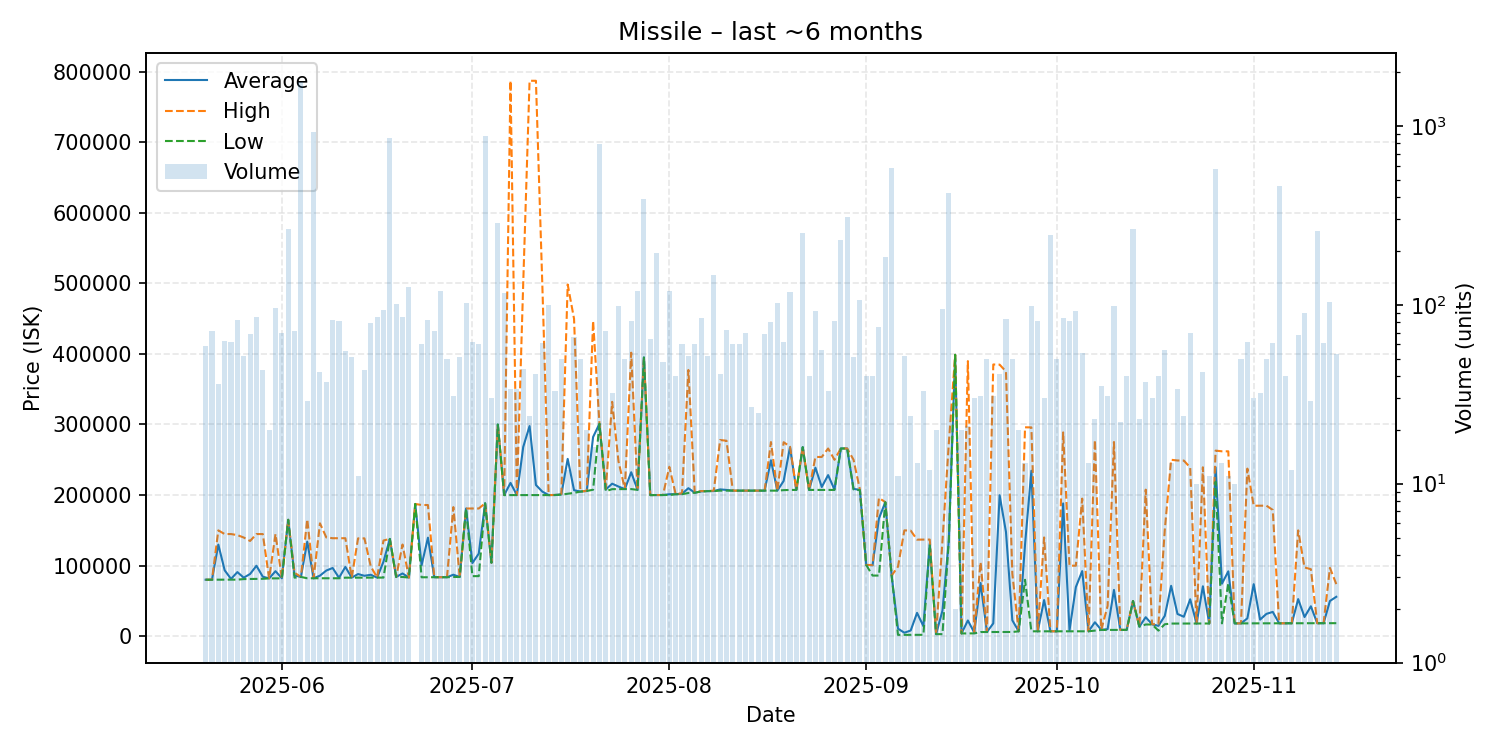

The file beside this chart, header and first rows:
date, average, highest, lowest, order_count, volume
2025-05-20, 80118, 80120, 80110, 7, 59
2025-05-21, 80120, 80120, 80120, 7, 71
2025-05-22, 129889, 150000, 80120, 5, 36
2025-05-23, 93467, 144800, 80120, 7, 63
2025-05-24, 81234, 144800, 80220, 7, 62
2025-05-25, 90911, 143300, 80240, 12, 82
2025-05-26, 82973, 139900, 81000, 7, 52
2025-05-27, 88217, 135000, 81200, 8, 69
2025-05-28, 99878, 144800, 81280, 10, 85
2025-05-29, 84360, 144800, 81400, 7, 43
2025-05-30, 82005, 82010, 82000, 3, 20
2025-05-31, 92221, 144800, 82050, 10, 96
2025-06-01, 82127, 82170, 82070, 7, 70
2025-06-02, 165000, 165000, 165000, 11, 266
2025-06-03, 86142, 90010, 83000, 7, 71
2025-06-04, 84070, 84070, 84070, 10, 1759
2025-06-05, 134054, 165800, 82180, 5, 29
2025-06-06, 82170, 82170, 82170, 8, 925
2025-06-07, 85876, 160000, 82170, 6, 42
2025-06-08, 93111, 140000, 82170, 4, 37
2025-06-09, 96713, 138900, 82170, 9, 82
2025-06-10, 82872, 138900, 82170, 9, 81
2025-06-11, 98247, 138900, 83000, 8, 55
2025-06-12, 83061, 83100, 83000, 6, 51
2025-06-13, 88155, 138700, 83100, 2, 11
2025-06-14, 85686, 138700, 83100, 7, 43
2025-06-15, 87126, 99000, 83100, 6, 79
2025-06-16, 83102, 83120, 83100, 8, 85
2025-06-17, 105715, 135650, 83120, 7, 93
2025-06-18, 137900, 137900, 137900, 12, 853
2025-06-19, 84000, 84000, 84000, 10, 101
2025-06-20, 88980, 130000, 84000, 15, 86
2025-06-21, 83120, 83120, 83120, 11, 126
2025-06-22, 187400, 187400, 187400, 1, 1
2025-06-23, 100568, 186000, 83550, 5, 60
2025-06-24, 139694, 185900, 83670, 7, 82
2025-06-25, 83670, 83680, 83670, 7, 71
2025-06-26, 83670, 83670, 83670, 11, 119
2025-06-27, 83670, 83670, 83670, 5, 50
2025-06-28, 87194, 183000, 84000, 4, 31
2025-06-29, 84000, 84000, 84000, 6, 51
2025-06-30, 181000, 181000, 181000, 7, 102
2025-07-01, 103734, 181000, 85190, 7, 62
2025-07-02, 117097, 181000, 85190, 7, 60
2025-07-03, 188400, 188400, 188400, 13, 879
2025-07-04, 104200, 104200, 104200, 2, 30
2025-07-05, 300000, 300000, 300000, 8, 288
2025-07-06, 200000, 200000, 200000, 10, 117
2025-07-07, 217265, 787000, 200000, 4, 34
2025-07-08, 200000, 200000, 200000, 3, 34
2025-07-09, 268182, 500000, 200000, 5, 44
2025-07-10, 297817, 786900, 200000, 5, 24
2025-07-11, 214315, 786900, 200000, 5, 41
2025-07-12, 204972, 500000, 200100, 8, 61
2025-07-13, 200000, 200000, 200000, 10, 100
2025-07-14, 200170, 200200, 200000, 5, 33
2025-07-15, 201000, 201600, 200700, 3, 50
2025-07-16, 251300, 498300, 201900, 3, 12
2025-07-17, 206932, 449800, 203100, 6, 66
2025-07-18, 205040, 205200, 204900, 5, 50
... 119 more rows
